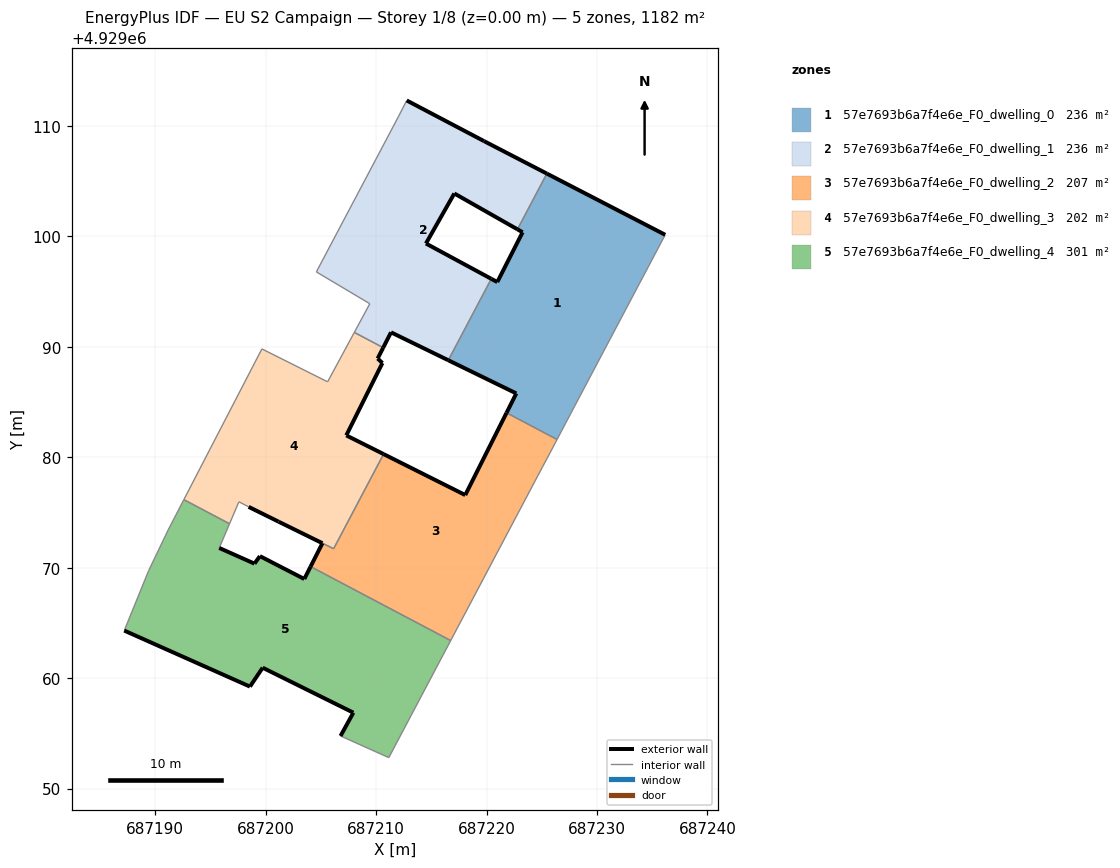
=== STOREY PLAN SPEC (per zone: floor XY polygon, exterior-wall plan segments, windows/doors) ===
zone 1: 57e7693b6a7f4e6e_F0_dwelling_0  (236.4 m²)
  floor: (687226.81, 4929082.40) (687236.18, 4929100.13) (687225.46, 4929105.67) (687222.80, 4929100.63) (687223.27, 4929100.36) (687220.97, 4929095.85) (687220.43, 4929096.15) (687216.54, 4929088.78) (687222.69, 4929085.77) (687221.81, 4929084.02) (687226.39, 4929081.60)
  exterior wall: (687221.81, 4929084.02) – (687222.69, 4929085.77)  [2.0 m]
  exterior wall: (687222.69, 4929085.77) – (687216.54, 4929088.78)  [6.8 m]
  exterior wall: (687220.43, 4929096.15) – (687220.97, 4929095.85)  [0.6 m]
  exterior wall: (687220.97, 4929095.85) – (687223.27, 4929100.36)  [5.1 m]
  exterior wall: (687223.27, 4929100.36) – (687222.80, 4929100.63)  [0.5 m]
  exterior wall: (687225.46, 4929105.67) – (687236.18, 4929100.13)  [12.1 m]
  interior walls: 5
zone 2: 57e7693b6a7f4e6e_F0_dwelling_1  (236.4 m²)
  floor: (687216.54, 4929088.78) (687220.43, 4929096.15) (687214.52, 4929099.34) (687217.08, 4929103.87) (687222.80, 4929100.63) (687225.46, 4929105.67) (687219.78, 4929108.61) (687212.78, 4929112.29) (687212.02, 4929110.81) (687204.60, 4929096.77) (687209.44, 4929093.89) (687208.03, 4929091.30) (687210.65, 4929089.92) (687211.35, 4929091.30)
  exterior wall: (687222.80, 4929100.63) – (687217.08, 4929103.87)  [6.6 m]
  exterior wall: (687217.08, 4929103.87) – (687214.52, 4929099.34)  [5.2 m]
  exterior wall: (687214.52, 4929099.34) – (687220.43, 4929096.15)  [6.7 m]
  exterior wall: (687216.54, 4929088.78) – (687211.35, 4929091.30)  [5.8 m]
  exterior wall: (687211.35, 4929091.30) – (687210.65, 4929089.92)  [1.6 m]
  exterior wall: (687212.78, 4929112.29) – (687219.78, 4929108.61)  [7.9 m]
  exterior wall: (687219.78, 4929108.61) – (687225.46, 4929105.67)  [6.4 m]
  interior walls: 7
zone 3: 57e7693b6a7f4e6e_F0_dwelling_2  (206.8 m²)
  floor: (687216.76, 4929063.40) (687225.06, 4929079.11) (687225.75, 4929080.40) (687226.38, 4929081.60) (687221.81, 4929084.02) (687218.07, 4929076.57) (687210.68, 4929080.28) (687206.16, 4929071.71) (687205.14, 4929072.21) (687204.07, 4929070.10)
  exterior wall: (687210.68, 4929080.28) – (687218.07, 4929076.57)  [8.3 m]
  exterior wall: (687218.07, 4929076.57) – (687221.81, 4929084.02)  [8.3 m]
  exterior wall: (687204.07, 4929070.10) – (687205.15, 4929072.21)  [2.4 m]
  interior walls: 7
zone 4: 57e7693b6a7f4e6e_F0_dwelling_3  (201.5 m²)
  floor: (687206.16, 4929071.71) (687210.68, 4929080.28) (687207.30, 4929081.97) (687210.57, 4929088.52) (687210.15, 4929088.93) (687210.65, 4929089.92) (687208.03, 4929091.30) (687205.61, 4929086.82) (687199.67, 4929089.80) (687192.60, 4929076.16) (687196.74, 4929073.97) (687197.58, 4929075.96) (687198.46, 4929075.50) (687201.17, 4929074.16)
  exterior wall: (687201.18, 4929074.16) – (687198.46, 4929075.50)  [3.0 m]
  exterior wall: (687210.65, 4929089.92) – (687210.15, 4929088.93)  [1.1 m]
  exterior wall: (687210.15, 4929088.93) – (687210.57, 4929088.52)  [0.6 m]
  exterior wall: (687210.57, 4929088.52) – (687207.31, 4929081.97)  [7.3 m]
  exterior wall: (687207.31, 4929081.97) – (687210.68, 4929080.28)  [3.8 m]
  exterior wall: (687205.14, 4929072.21) – (687201.18, 4929074.16)  [4.4 m]
  interior walls: 9
zone 5: 57e7693b6a7f4e6e_F0_dwelling_4  (300.7 m²)
  floor: (687211.16, 4929052.80) (687216.76, 4929063.40) (687204.07, 4929070.10) (687203.51, 4929068.97) (687199.48, 4929071.04) (687198.99, 4929070.36) (687195.81, 4929071.78) (687196.74, 4929073.97) (687192.60, 4929076.16) (687191.18, 4929073.40) (687189.42, 4929069.73) (687187.21, 4929064.30) (687198.58, 4929059.23) (687199.73, 4929060.94) (687207.94, 4929056.87) (687206.79, 4929054.76)
  exterior wall: (687198.58, 4929059.23) – (687187.21, 4929064.30)  [12.5 m]
  exterior wall: (687195.81, 4929071.78) – (687198.99, 4929070.36)  [3.5 m]
  exterior wall: (687198.99, 4929070.36) – (687199.48, 4929071.04)  [0.8 m]
  exterior wall: (687199.48, 4929071.04) – (687203.51, 4929068.97)  [4.5 m]
  exterior wall: (687203.51, 4929068.97) – (687204.07, 4929070.10)  [1.3 m]
  exterior wall: (687206.79, 4929054.76) – (687207.94, 4929056.87)  [2.4 m]
  exterior wall: (687207.94, 4929056.87) – (687199.73, 4929060.94)  [9.2 m]
  exterior wall: (687199.73, 4929060.94) – (687198.58, 4929059.23)  [2.1 m]
  interior walls: 8

=== DERIVED (storey summary) ===
Building: EU S2 Campaign
Storey: 1 of 8  (floor level z = 0.00 m)
Storey gross floor area: 1181.9 m²
Zones on this storey: 5
  - 57e7693b6a7f4e6e_F0_dwelling_0: floor 236.4 m²; exterior wall 27.1 m (81.2 m²); WWR 0.0%
  - 57e7693b6a7f4e6e_F0_dwelling_1: floor 236.4 m²; exterior wall 40.1 m (120.4 m²); WWR 0.0%
  - 57e7693b6a7f4e6e_F0_dwelling_2: floor 206.8 m²; exterior wall 19.0 m (56.9 m²); WWR 0.0%
  - 57e7693b6a7f4e6e_F0_dwelling_3: floor 201.5 m²; exterior wall 20.2 m (60.7 m²); WWR 0.0%
  - 57e7693b6a7f4e6e_F0_dwelling_4: floor 300.7 m²; exterior wall 36.2 m (108.6 m²); WWR 0.0%
Zone adjacency (shared interzone walls):
  - 57e7693b6a7f4e6e_F0_dwelling_0 ↔ 57e7693b6a7f4e6e_F0_dwelling_1
  - 57e7693b6a7f4e6e_F0_dwelling_0 ↔ 57e7693b6a7f4e6e_F0_dwelling_2
  - 57e7693b6a7f4e6e_F0_dwelling_1 ↔ 57e7693b6a7f4e6e_F0_dwelling_3
  - 57e7693b6a7f4e6e_F0_dwelling_2 ↔ 57e7693b6a7f4e6e_F0_dwelling_3
  - 57e7693b6a7f4e6e_F0_dwelling_2 ↔ 57e7693b6a7f4e6e_F0_dwelling_4
  - 57e7693b6a7f4e6e_F0_dwelling_3 ↔ 57e7693b6a7f4e6e_F0_dwelling_4